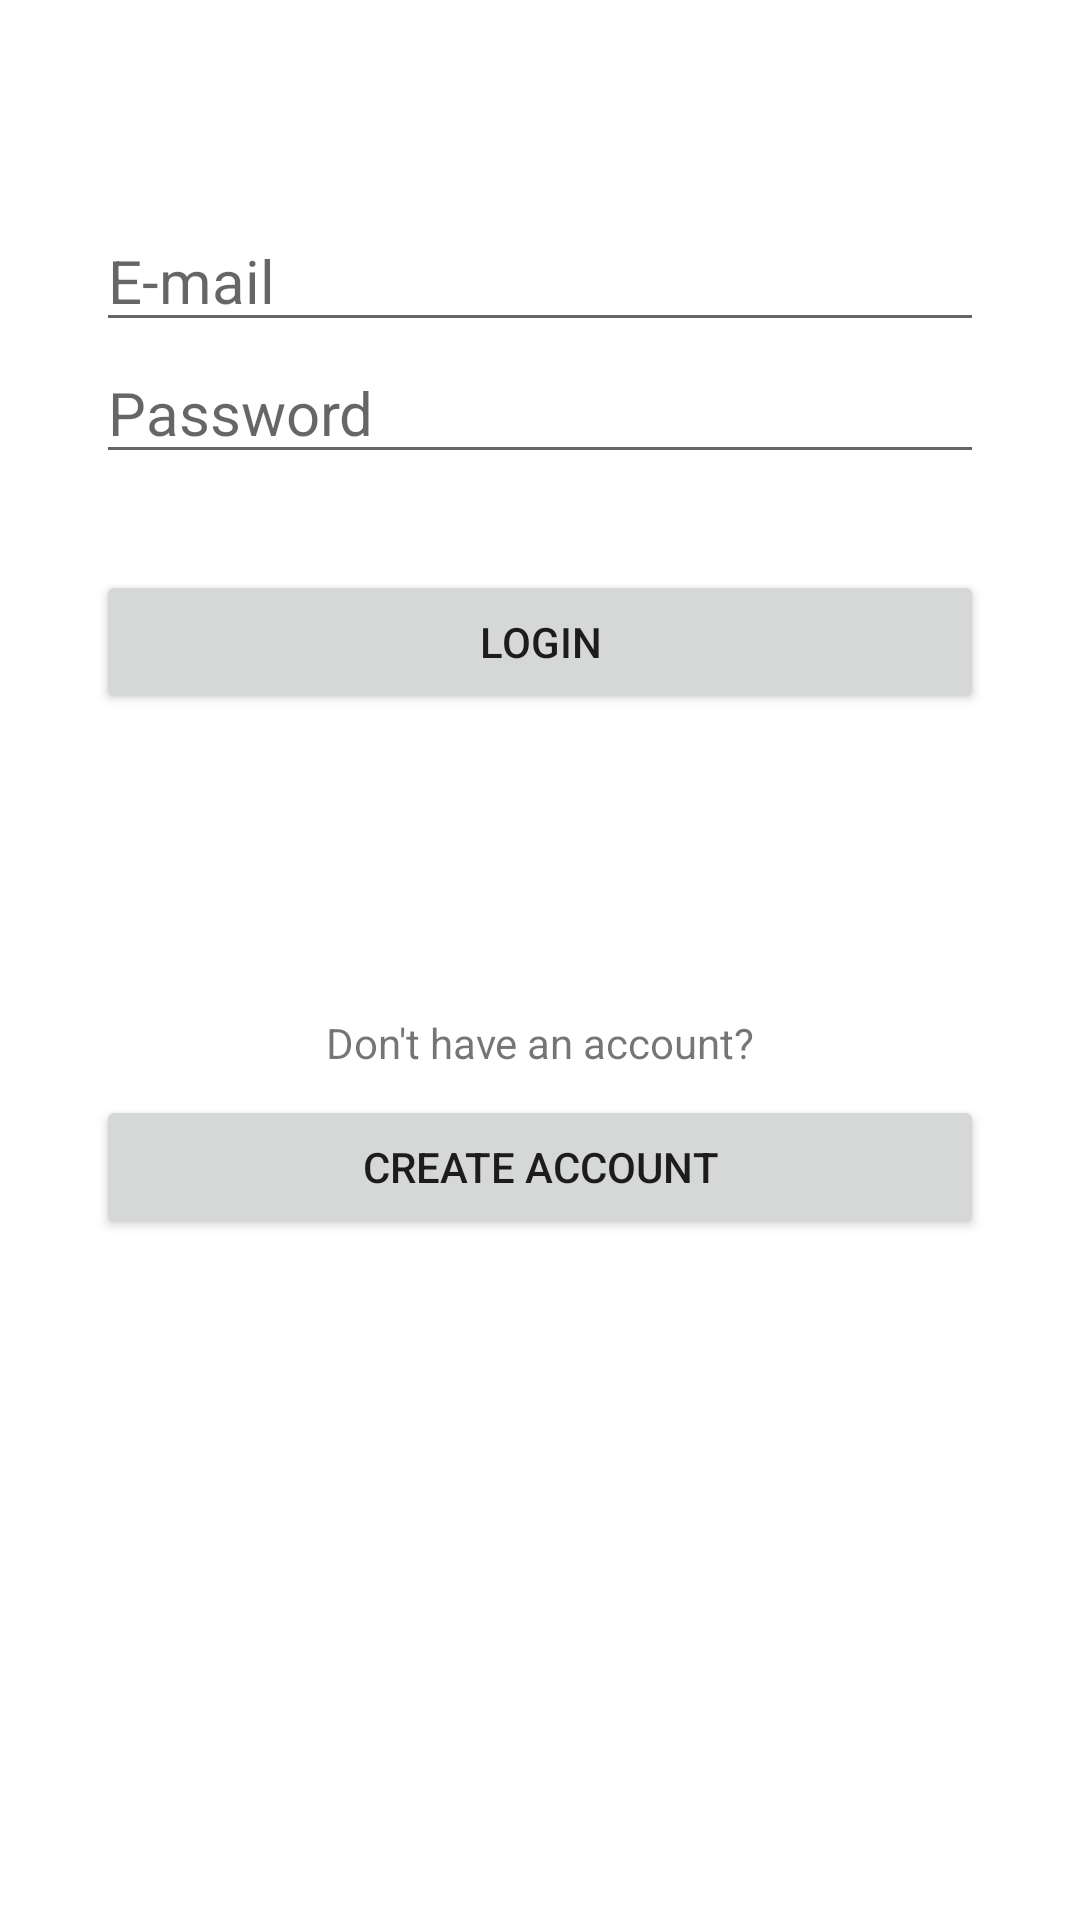

Android layout source for this screen:
<!-- AndroidManifest.xml: application theme Theme.B5 -->
<!-- res/layout/fragment_login.xml -->
<?xml version="1.0" encoding="utf-8"?>
<androidx.constraintlayout.widget.ConstraintLayout xmlns:android="http://schemas.android.com/apk/res/android"
    xmlns:app="http://schemas.android.com/apk/res-auto"
    xmlns:tools="http://schemas.android.com/tools"
    android:layout_width="match_parent"
    android:layout_height="match_parent"
    tools:context=".ui.fragments.LoginFragment">

    <EditText
        android:id="@+id/login_email_tv"
        android:layout_width="match_parent"
        android:layout_height="wrap_content"
        android:layout_marginStart="32dp"
        android:layout_marginTop="70dp"
        android:layout_marginEnd="32dp"
        android:ems="10"
        android:hint="@string/email"
        android:inputType="textEmailAddress"
        android:textSize="20sp"
        app:layout_constraintEnd_toEndOf="parent"
        app:layout_constraintStart_toStartOf="parent"
        app:layout_constraintTop_toTopOf="parent" />

    <EditText
        android:id="@+id/login_password_tv"
        android:layout_width="match_parent"
        android:layout_height="wrap_content"
        android:layout_marginStart="32dp"
        android:layout_marginEnd="32dp"
        android:ems="10"
        android:hint="@string/password"
        android:inputType="textPassword"
        android:textSize="20sp"
        app:layout_constraintEnd_toEndOf="parent"
        app:layout_constraintStart_toStartOf="parent"
        app:layout_constraintTop_toBottomOf="@+id/login_email_tv" />

    <Button
        android:id="@+id/login_login_btn"
        android:layout_width="match_parent"
        android:layout_height="wrap_content"
        android:layout_marginStart="32dp"
        android:layout_marginTop="32dp"
        android:layout_marginEnd="32dp"
        android:text="@string/login"
        app:layout_constraintEnd_toEndOf="parent"
        app:layout_constraintStart_toStartOf="parent"
        app:layout_constraintTop_toBottomOf="@+id/login_password_tv" />

    <TextView
        android:id="@+id/textView"
        android:layout_width="wrap_content"
        android:layout_height="wrap_content"
        android:layout_gravity="center"
        android:layout_marginStart="32dp"
        android:layout_marginTop="100dp"
        android:layout_marginEnd="32dp"
        android:text="@string/no_account"
        app:layout_constraintEnd_toEndOf="parent"
        app:layout_constraintStart_toStartOf="parent"
        app:layout_constraintTop_toBottomOf="@+id/login_login_btn" />

    <Button
        android:id="@+id/login_create_account_btn"
        android:layout_width="match_parent"
        android:layout_height="wrap_content"
        android:layout_marginStart="32dp"
        android:layout_marginTop="8dp"
        android:layout_marginEnd="32dp"
        android:text="@string/create_account"
        app:layout_constraintEnd_toEndOf="parent"
        app:layout_constraintStart_toStartOf="parent"
        app:layout_constraintTop_toBottomOf="@+id/textView" />
</androidx.constraintlayout.widget.ConstraintLayout>
<!-- resources referenced by this layout -->
<resources>
  <string name="create_account">Create account</string>
  <string name="email">E-mail</string>
  <string name="login">Login</string>
  <string name="no_account">Don\'t have an account?</string>
  <string name="password">Password</string>
  <style name="Theme.B5" parent="Theme.MaterialComponents.DayNight.DarkActionBar">
          
          <item name="colorPrimary">@color/purple_500</item>
          <item name="colorPrimaryVariant">@color/purple_700</item>
          <item name="colorOnPrimary">@color/white</item>
          
          <item name="colorSecondary">@color/teal_200</item>
          <item name="colorSecondaryVariant">@color/teal_700</item>
          <item name="colorOnSecondary">@color/black</item>
          
          <item name="android:statusBarColor">?attr/colorPrimaryVariant</item>
          
      </style>
  <!-- not gathered from this repository: default colours our renderer supplied (Android Studio template values) -->
  <color name="purple_500">#FF6200EE</color>
  <color name="purple_700">#FF3700B3</color>
  <color name="teal_200">#FF03DAC5</color>
  <color name="teal_700">#FF018786</color>
  <color name="black">#FF000000</color>
  <color name="white">#FFFFFFFF</color>
</resources>
